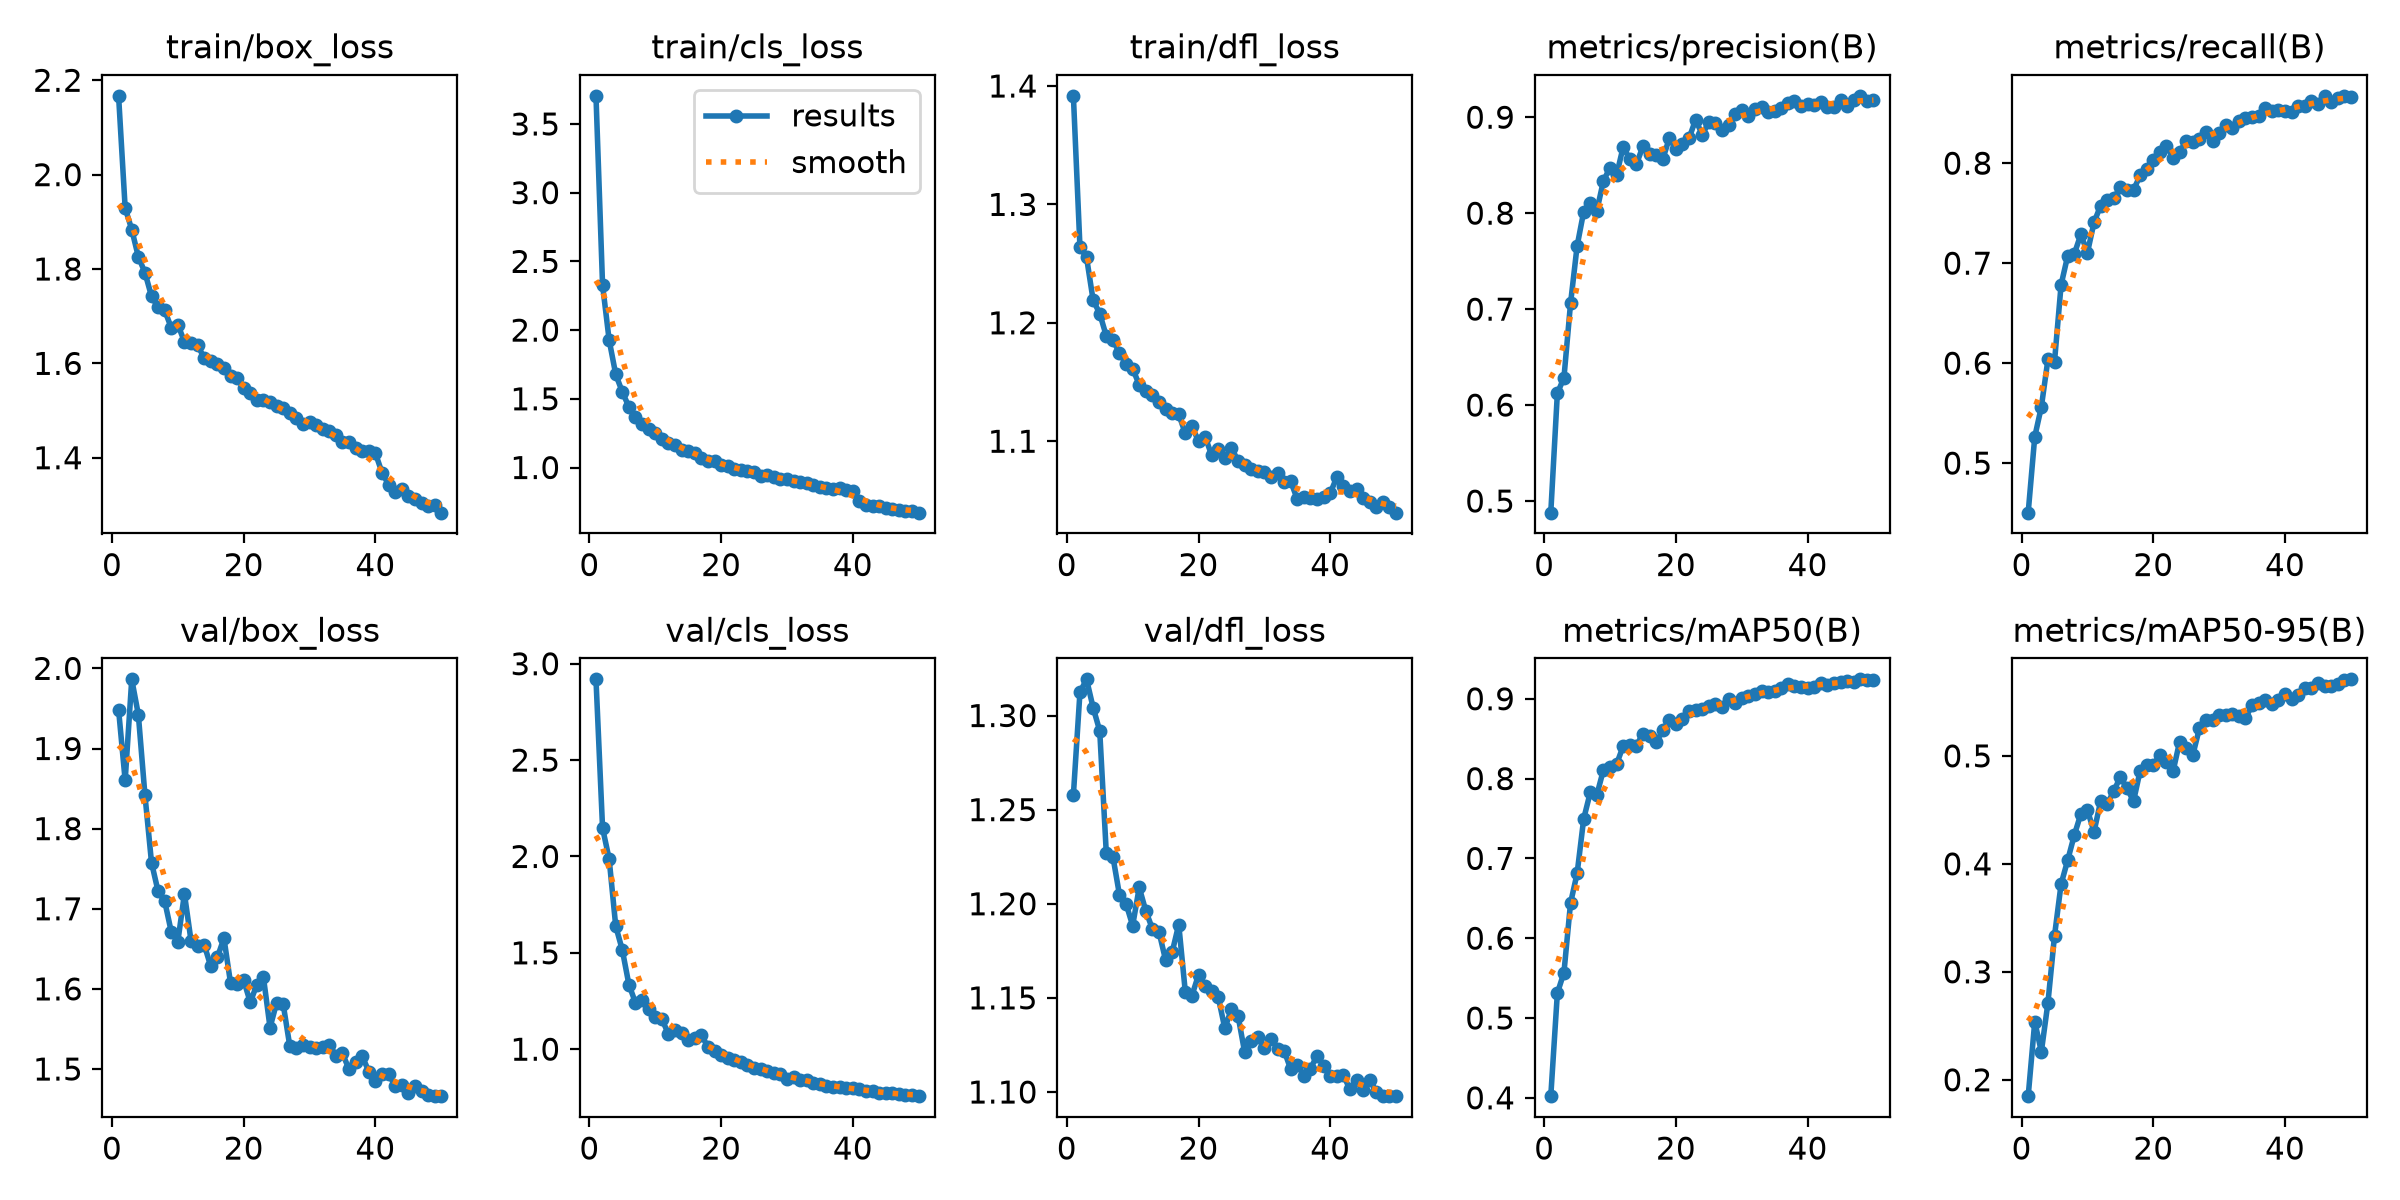

The file beside this chart, header and first rows:
epoch, time, train/box_loss, train/cls_loss, train/dfl_loss, metrics/precision(B), metrics/recall(B), metrics/mAP50(B), metrics/mAP50-95(B), val/box_loss, val/cls_loss, val/dfl_loss, lr/pg0, lr/pg1, lr/pg2
1, 190, 2.167, 3.705, 1.392, 0.4879, 0.4504, 0.4021, 0.1848, 1.949, 2.919, 1.258, 0.0003325, 0.0003325, 0.0003325
2, 369, 1.929, 2.327, 1.264, 0.6122, 0.5264, 0.5312, 0.2538, 1.86, 2.147, 1.312, 0.0006526, 0.0006526, 0.0006526
3, 214.1, 1.884, 1.928, 1.255, 0.6285, 0.5562, 0.557, 0.226, 1.986, 1.987, 1.319, 0.0009596, 0.0009596, 0.0009596
4, 374.8, 1.826, 1.678, 1.219, 0.7059, 0.6036, 0.644, 0.2713, 1.942, 1.638, 1.304, 0.0009406, 0.0009406, 0.0009406
5, 524.8, 1.792, 1.55, 1.208, 0.7658, 0.6016, 0.6812, 0.3335, 1.842, 1.515, 1.292, 0.0009208, 0.0009208, 0.0009208
6, 677.8, 1.742, 1.441, 1.189, 0.8016, 0.6784, 0.7496, 0.3813, 1.758, 1.335, 1.227, 0.000901, 0.000901, 0.000901
7, 839.7, 1.719, 1.371, 1.185, 0.8107, 0.7073, 0.7828, 0.4034, 1.722, 1.241, 1.225, 0.0008812, 0.0008812, 0.0008812
8, 992.9, 1.713, 1.314, 1.175, 0.8027, 0.7092, 0.7797, 0.4265, 1.71, 1.257, 1.205, 0.0008614, 0.0008614, 0.0008614
9, 1145, 1.675, 1.281, 1.165, 0.8338, 0.7288, 0.8111, 0.4463, 1.671, 1.206, 1.2, 0.0008416, 0.0008416, 0.0008416
10, 1296, 1.682, 1.252, 1.161, 0.8473, 0.7105, 0.8145, 0.4496, 1.659, 1.165, 1.188, 0.0008218, 0.0008218, 0.0008218
11, 1446, 1.646, 1.205, 1.148, 0.8399, 0.7408, 0.8183, 0.4297, 1.719, 1.158, 1.209, 0.000802, 0.000802, 0.000802
12, 1598, 1.642, 1.177, 1.143, 0.8692, 0.7575, 0.8409, 0.4579, 1.66, 1.078, 1.196, 0.0007822, 0.0007822, 0.0007822
13, 1749, 1.639, 1.163, 1.139, 0.8561, 0.7636, 0.8416, 0.4556, 1.653, 1.101, 1.187, 0.0007624, 0.0007624, 0.0007624
14, 1900, 1.611, 1.124, 1.133, 0.851, 0.7649, 0.8412, 0.4673, 1.655, 1.086, 1.185, 0.0007426, 0.0007426, 0.0007426
15, 2052, 1.605, 1.116, 1.127, 0.8698, 0.7759, 0.8563, 0.4806, 1.628, 1.046, 1.17, 0.0007228, 0.0007228, 0.0007228
16, 2203, 1.598, 1.108, 1.124, 0.8616, 0.7732, 0.8538, 0.4699, 1.639, 1.056, 1.174, 0.000703, 0.000703, 0.000703
17, 2354, 1.591, 1.071, 1.123, 0.8603, 0.7733, 0.8456, 0.4581, 1.663, 1.075, 1.189, 0.0006832, 0.0006832, 0.0006832
18, 2506, 1.572, 1.048, 1.107, 0.856, 0.7878, 0.8603, 0.4862, 1.607, 1.011, 1.153, 0.0006634, 0.0006634, 0.0006634
19, 2657, 1.569, 1.051, 1.113, 0.8782, 0.7944, 0.8739, 0.4919, 1.606, 0.9925, 1.151, 0.0006436, 0.0006436, 0.0006436
20, 2809, 1.547, 1.016, 1.1, 0.8669, 0.8031, 0.8678, 0.4911, 1.611, 0.9698, 1.162, 0.0006238, 0.0006238, 0.0006238
21, 2976, 1.537, 1.014, 1.104, 0.8723, 0.8115, 0.8745, 0.5011, 1.583, 0.9567, 1.156, 0.000604, 0.000604, 0.000604
22, 3147, 1.522, 0.9876, 1.088, 0.8781, 0.8173, 0.8844, 0.4944, 1.605, 0.9427, 1.153, 0.0005842, 0.0005842, 0.0005842
23, 3297, 1.521, 0.9831, 1.093, 0.8975, 0.8054, 0.8864, 0.4857, 1.614, 0.9327, 1.15, 0.0005644, 0.0005644, 0.0005644
24, 3458, 1.518, 0.9719, 1.085, 0.8816, 0.8113, 0.8875, 0.5133, 1.552, 0.9201, 1.134, 0.0005446, 0.0005446, 0.0005446
25, 3636, 1.511, 0.9704, 1.094, 0.8949, 0.822, 0.8912, 0.5072, 1.583, 0.9, 1.144, 0.0005248, 0.0005248, 0.0005248
26, 3785, 1.505, 0.941, 1.083, 0.894, 0.8213, 0.893, 0.5007, 1.581, 0.899, 1.141, 0.000505, 0.000505, 0.000505
27, 3934, 1.495, 0.9454, 1.08, 0.8863, 0.8238, 0.8901, 0.5255, 1.529, 0.8858, 1.121, 0.0004852, 0.0004852, 0.0004852
28, 4083, 1.484, 0.9318, 1.077, 0.8916, 0.8317, 0.9001, 0.5336, 1.527, 0.8789, 1.127, 0.0004654, 0.0004654, 0.0004654
29, 4232, 1.471, 0.9199, 1.075, 0.9032, 0.822, 0.8948, 0.5328, 1.531, 0.8709, 1.129, 0.0004456, 0.0004456, 0.0004456
30, 4383, 1.477, 0.9159, 1.074, 0.908, 0.8301, 0.9005, 0.5382, 1.527, 0.8475, 1.123, 0.0004258, 0.0004258, 0.0004258
31, 4538, 1.468, 0.9003, 1.069, 0.9012, 0.8385, 0.9035, 0.5383, 1.527, 0.8574, 1.128, 0.000406, 0.000406, 0.000406
32, 4687, 1.46, 0.8963, 1.073, 0.9091, 0.835, 0.9064, 0.539, 1.527, 0.8404, 1.123, 0.0003862, 0.0003862, 0.0003862
33, 4841, 1.458, 0.8877, 1.066, 0.9104, 0.8422, 0.9092, 0.5371, 1.53, 0.8385, 1.122, 0.0003664, 0.0003664, 0.0003664
34, 4991, 1.449, 0.8735, 1.066, 0.9056, 0.8455, 0.9084, 0.5351, 1.517, 0.8269, 1.112, 0.0003466, 0.0003466, 0.0003466
35, 5139, 1.434, 0.8563, 1.051, 0.907, 0.8464, 0.9097, 0.5469, 1.519, 0.8176, 1.115, 0.0003268, 0.0003268, 0.0003268
36, 5288, 1.434, 0.8508, 1.053, 0.9096, 0.8475, 0.9131, 0.5493, 1.5, 0.8065, 1.109, 0.000307, 0.000307, 0.000307
37, 5436, 1.42, 0.843, 1.052, 0.9146, 0.8553, 0.9186, 0.5521, 1.509, 0.8044, 1.112, 0.0002872, 0.0002872, 0.0002872
38, 5585, 1.413, 0.8477, 1.051, 0.9166, 0.8519, 0.9158, 0.5479, 1.516, 0.8013, 1.119, 0.0002674, 0.0002674, 0.0002674
39, 5736, 1.414, 0.8348, 1.053, 0.9114, 0.8528, 0.9151, 0.5513, 1.497, 0.8002, 1.114, 0.0002476, 0.0002476, 0.0002476
40, 5884, 1.41, 0.8307, 1.056, 0.9135, 0.8521, 0.9136, 0.5576, 1.485, 0.7997, 1.108, 0.0002278, 0.0002278, 0.0002278
41, 6019, 1.368, 0.753, 1.07, 0.9123, 0.8515, 0.9152, 0.5527, 1.494, 0.792, 1.109, 0.000208, 0.000208, 0.000208
42, 6154, 1.343, 0.7297, 1.062, 0.9156, 0.8567, 0.9195, 0.5567, 1.493, 0.7844, 1.109, 0.0001882, 0.0001882, 0.0001882
43, 6288, 1.328, 0.7198, 1.058, 0.9108, 0.8576, 0.9175, 0.5625, 1.479, 0.7843, 1.101, 0.0001684, 0.0001684, 0.0001684
44, 6424, 1.334, 0.7184, 1.059, 0.9111, 0.8622, 0.9202, 0.5628, 1.48, 0.7739, 1.106, 0.0001486, 0.0001486, 0.0001486
45, 6560, 1.318, 0.7036, 1.052, 0.9175, 0.8593, 0.9214, 0.5678, 1.47, 0.7706, 1.101, 0.0001288, 0.0001288, 0.0001288
46, 6696, 1.313, 0.6986, 1.049, 0.9118, 0.8671, 0.9221, 0.5643, 1.479, 0.7709, 1.107, 0.000109, 0.000109, 0.000109
47, 6831, 1.304, 0.6928, 1.044, 0.918, 0.8613, 0.9211, 0.5649, 1.472, 0.7677, 1.1, 8.92e-05, 8.92e-05, 8.92e-05
48, 6966, 1.298, 0.6864, 1.048, 0.9223, 0.8653, 0.9244, 0.567, 1.468, 0.7622, 1.098, 6.94e-05, 6.94e-05, 6.94e-05
49, 7101, 1.299, 0.6813, 1.044, 0.9171, 0.8673, 0.9231, 0.5704, 1.466, 0.7604, 1.098, 4.96e-05, 4.96e-05, 4.96e-05
50, 7236, 1.284, 0.6714, 1.04, 0.9183, 0.8664, 0.9236, 0.5709, 1.467, 0.7562, 1.098, 2.98e-05, 2.98e-05, 2.98e-05
